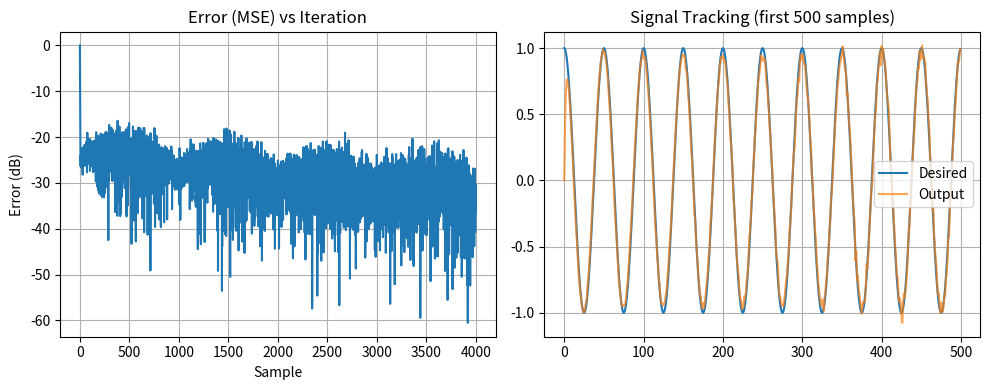

Recreate this plot in Python.
import numpy as np
import matplotlib.pyplot as plt

# ================================
# PARAMETERS (students will edit one line)
# ================================
sample_rate = 1e6
N = 4000
d = 0.5
Nr = 8

mu = 0.01   # <-- STUDENTS CHANGE THIS (try 0.001, 0.05, 0.1)

theta_sig = 20 / 180 * np.pi     # desired signal
theta_int = -30 / 180 * np.pi    # interferer

# ================================
# SIGNAL GENERATION
# ================================
t = np.arange(N)/sample_rate

s_sig = np.exp(2j * np.pi * d * np.arange(Nr) * np.sin(theta_sig)).reshape(-1,1)
s_int = np.exp(2j * np.pi * d * np.arange(Nr) * np.sin(theta_int)).reshape(-1,1)

tone_sig = np.exp(2j*np.pi*0.02e6*t).reshape(1,-1)
tone_int = np.exp(2j*np.pi*0.025e6*t).reshape(1,-1)

X = s_sig @ tone_sig + 2 * s_int @ tone_int  # strong interferer

n = np.random.randn(Nr, N) + 1j*np.random.randn(Nr, N)
X = X + 0.05*n

# Desired reference (what we want to recover)
d_ref = tone_sig.flatten()

# ================================
# LMS ADAPTIVE BEAMFORMING
# ================================
w = np.zeros(Nr, dtype=complex)
y = np.zeros(N, dtype=complex)
e = np.zeros(N, dtype=complex)

for i in range(N):
    x = X[:, i]

    y[i] = np.conj(w) @ x        # output
    e[i] = d_ref[i] - y[i]       # error

    w = w + mu * x * np.conj(e[i])  # LMS update

# ================================
# PERFORMANCE METRIC
# ================================
mse = np.abs(e)**2

# ================================
# PLOTS
# ================================
plt.figure(figsize=(10,4))

plt.subplot(1,2,1)
plt.plot(10*np.log10(mse + 1e-12))
plt.title("Error (MSE) vs Iteration")
plt.xlabel("Sample")
plt.ylabel("Error (dB)")
plt.grid()

plt.subplot(1,2,2)
plt.plot(np.real(d_ref[:500]), label="Desired")
plt.plot(np.real(y[:500]), label="Output", alpha=0.7)
plt.title("Signal Tracking (first 500 samples)")
plt.legend()
plt.grid()

plt.tight_layout()
plt.show()
